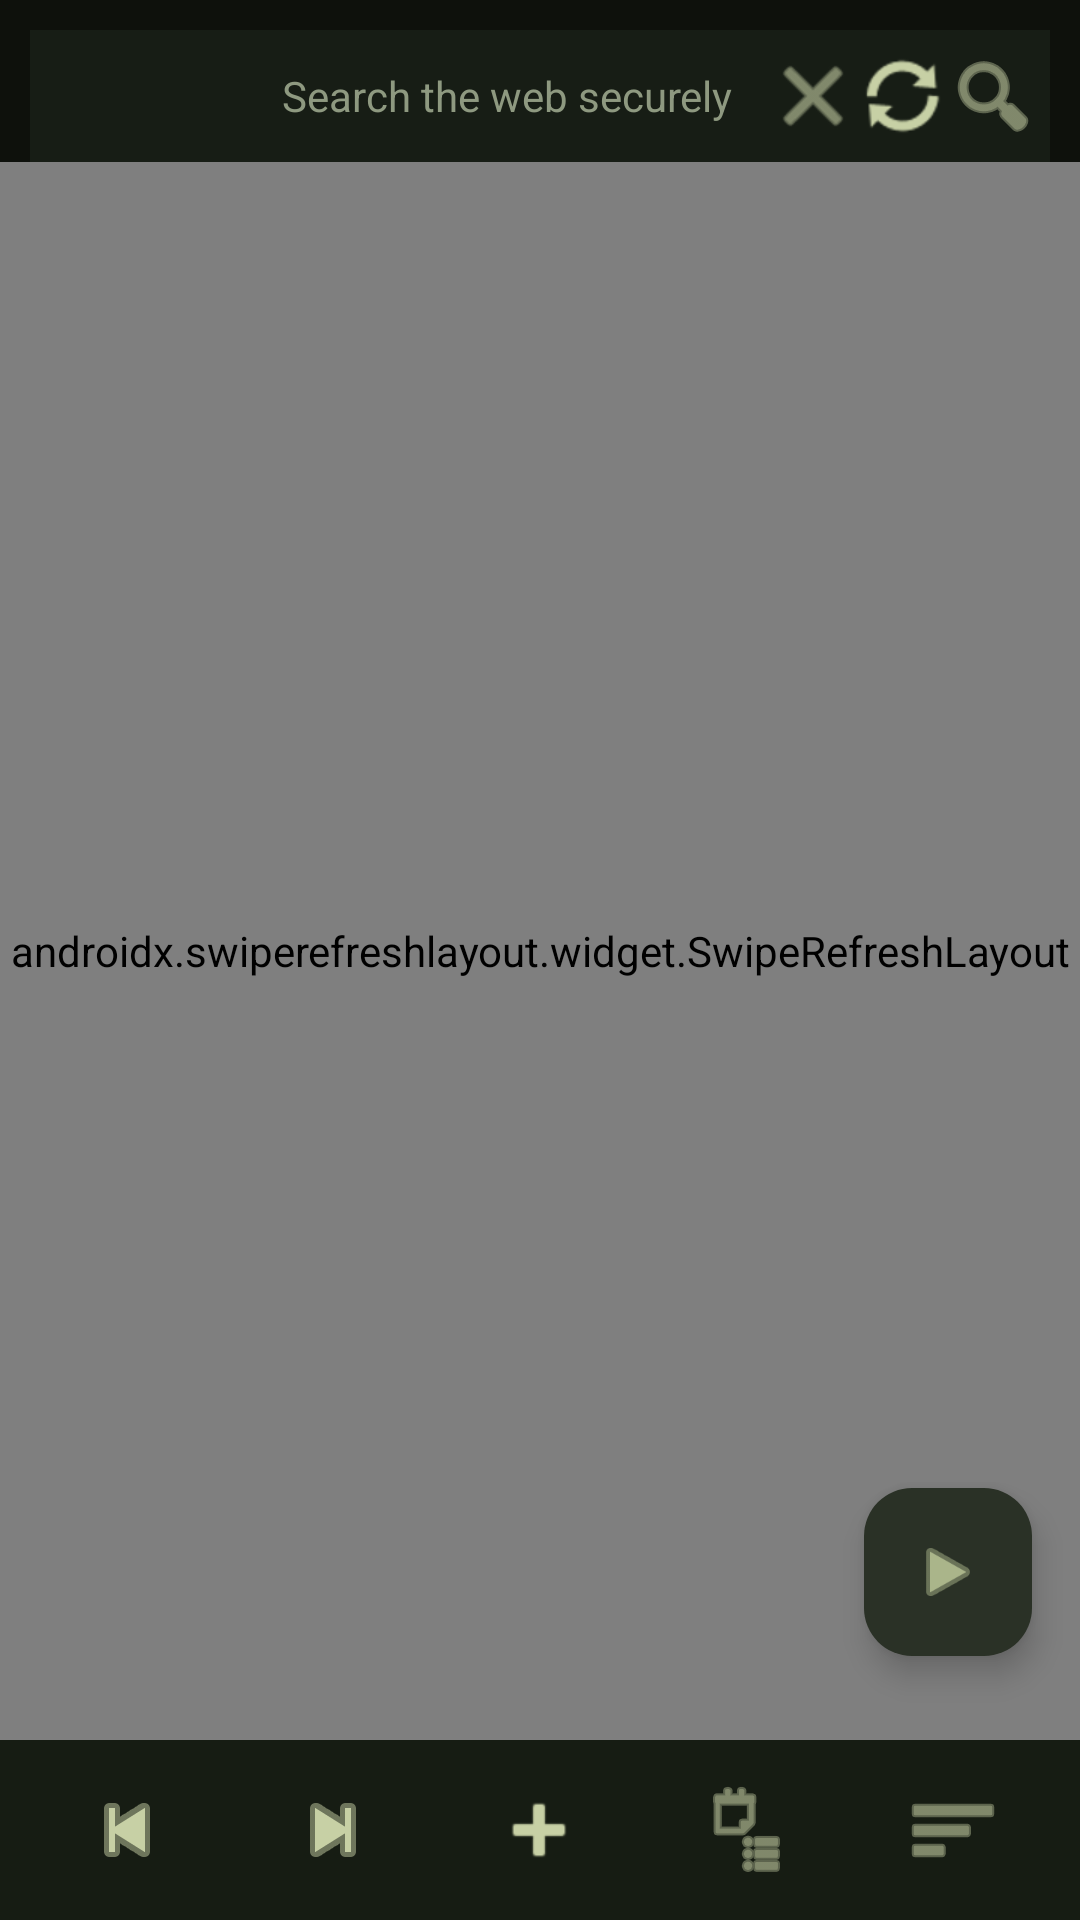

The Android layout XML behind this screen, and the referenced resources:
<!-- AndroidManifest.xml: application theme Theme.Horizon -->
<!-- res/layout/activity_browser_tab.xml -->
<?xml version="1.0" encoding="utf-8"?>
<FrameLayout xmlns:android="http://schemas.android.com/apk/res/android"
    xmlns:app="http://schemas.android.com/apk/res-auto"
    android:layout_width="match_parent"
    android:layout_height="match_parent"
    android:background="#0E110C">

    <LinearLayout
        android:layout_width="match_parent"
        android:layout_height="match_parent"
        android:orientation="vertical"
        android:paddingTop="10dp">

        <LinearLayout
            android:layout_width="match_parent"
            android:layout_height="wrap_content"
            android:layout_marginStart="10dp"
            android:layout_marginEnd="10dp"
            android:background="#171D15"
            android:gravity="center_vertical"
            android:minHeight="44dp"
            android:orientation="horizontal"
            android:paddingStart="6dp"
            android:paddingEnd="6dp">

            <Spinner
                android:id="@+id/spinnerSearchEngineBrowser"
                android:layout_width="wrap_content"
                android:layout_height="wrap_content"
                android:layout_marginEnd="6dp"
                android:background="#171D15"
                android:minWidth="72dp"
                android:paddingStart="2dp"
                android:paddingEnd="2dp" />

            <EditText
                android:id="@+id/searchInput"
                android:layout_width="0dp"
                android:layout_height="wrap_content"
                android:layout_weight="1"
                android:background="@android:color/transparent"
                android:hint="@string/hint_search"
                android:imeOptions="actionSearch"
                android:inputType="text"
                android:maxLines="1"
                android:padding="0dp"
                android:textColor="#E6ECD7"
                android:textColorHint="#8E9980"
                android:textSize="14sp" />

            <ImageButton
                android:id="@+id/buttonClearSearch"
                android:layout_width="26dp"
                android:layout_height="26dp"
                android:background="@android:color/transparent"
                android:contentDescription="@string/action_clear"
                android:src="@android:drawable/ic_menu_close_clear_cancel"
                app:tint="#C7D0A5" />

            <ImageButton
                android:id="@+id/buttonReload"
                android:layout_width="26dp"
                android:layout_height="26dp"
                android:layout_marginStart="4dp"
                android:background="@android:color/transparent"
                android:contentDescription="@string/action_refresh"
                android:src="@android:drawable/ic_popup_sync"
                app:tint="#C7D0A5" />

            <ImageButton
                android:id="@+id/buttonSearch"
                android:layout_width="26dp"
                android:layout_height="26dp"
                android:layout_marginStart="4dp"
                android:background="@android:color/transparent"
                android:contentDescription="@string/action_search"
                android:src="@android:drawable/ic_menu_search"
                app:tint="#C7D0A5" />
        </LinearLayout>

        <com.google.android.material.progressindicator.LinearProgressIndicator
            android:id="@+id/loadingProgress"
            android:layout_width="match_parent"
            android:layout_height="2dp"
            android:indeterminate="false"
            android:visibility="gone"
            app:indicatorColor="#B8C58A"
            app:trackColor="#223025" />

        <androidx.swiperefreshlayout.widget.SwipeRefreshLayout
            android:id="@+id/swipeRefresh"
            android:layout_width="match_parent"
            android:layout_height="0dp"
            android:layout_weight="1">

            <WebView
                android:id="@+id/webView"
                android:layout_width="match_parent"
                android:layout_height="match_parent" />
        </androidx.swiperefreshlayout.widget.SwipeRefreshLayout>

        <LinearLayout
            android:layout_width="match_parent"
            android:layout_height="wrap_content"
            android:background="#161C13"
            android:gravity="center"
            android:orientation="horizontal"
            android:padding="8dp">

            <ImageButton
                android:id="@+id/bottomBack"
                android:layout_width="0dp"
                android:layout_height="44dp"
                android:layout_weight="1"
                android:background="@android:color/transparent"
                android:contentDescription="@string/action_back"
                android:src="@android:drawable/ic_media_previous"
                app:tint="#C7D0A5" />

            <ImageButton
                android:id="@+id/bottomForward"
                android:layout_width="0dp"
                android:layout_height="44dp"
                android:layout_weight="1"
                android:background="@android:color/transparent"
                android:contentDescription="@string/action_forward"
                android:src="@android:drawable/ic_media_next"
                app:tint="#C7D0A5" />

            <ImageButton
                android:id="@+id/bottomNewTab"
                android:layout_width="0dp"
                android:layout_height="44dp"
                android:layout_weight="1"
                android:background="@android:color/transparent"
                android:contentDescription="@string/action_new_tab"
                android:src="@android:drawable/ic_input_add"
                app:tint="#C7D0A5" />

            <ImageButton
                android:id="@+id/bottomTabs"
                android:layout_width="0dp"
                android:layout_height="44dp"
                android:layout_weight="1"
                android:background="@android:color/transparent"
                android:contentDescription="@string/action_tabs"
                android:src="@android:drawable/ic_menu_agenda"
                app:tint="#C7D0A5" />

            <ImageButton
                android:id="@+id/bottomMenu"
                android:layout_width="0dp"
                android:layout_height="44dp"
                android:layout_weight="1"
                android:background="@android:color/transparent"
                android:contentDescription="@string/action_menu"
                android:src="@android:drawable/ic_menu_sort_by_size"
                app:tint="#C7D0A5" />
        </LinearLayout>
    </LinearLayout>

    <com.google.android.material.floatingactionbutton.FloatingActionButton
        android:id="@+id/buttonVideoActions"
        android:layout_width="wrap_content"
        android:layout_height="wrap_content"
        android:layout_gravity="bottom|end"
        android:layout_marginEnd="16dp"
        android:layout_marginBottom="88dp"
        android:contentDescription="@string/action_watch"
        android:src="@android:drawable/ic_media_play"
        app:backgroundTint="#2A3126"
        app:tint="#AAB58A" />

</FrameLayout>
<!-- resources referenced by this layout -->
<resources>
  <string name="action_back">Back</string>
  <string name="action_clear">Clear</string>
  <string name="action_forward">Forward</string>
  <string name="action_menu">Menu</string>
  <string name="action_new_tab">New tab</string>
  <string name="action_refresh">Refresh</string>
  <string name="action_search">Search</string>
  <string name="action_tabs">Tabs</string>
  <string name="action_watch">Watch</string>
  <string name="hint_search">Search the web securely</string>
  <style name="Theme.Horizon" parent="Theme.Material3.Light.NoActionBar">
          <item name="colorPrimary">@color/horizon_accent</item>
          <item name="colorOnPrimary">@android:color/white</item>
          <item name="colorSecondary">@color/horizon_accent_dark</item>
          <item name="colorSurface">@color/horizon_surface</item>
          <item name="android:colorBackground">@color/horizon_bg</item>
      </style>
  <color name="horizon_accent">#4FA8FF</color>
  <color name="horizon_accent_dark">#227EDB</color>
  <color name="horizon_surface">#FFFFFF</color>
  <color name="horizon_bg">#F7F7F2</color>
</resources>
